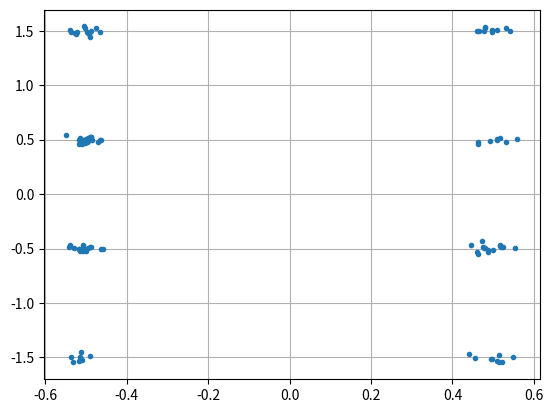

Source code (Python):
import numpy as np
import matplotlib.pyplot as plt

x_axis = np.array([-0.5, 0.5])
y_axis = np.array([-1.5, -0.5, 0.5, 1.5])

symbols = np.array(np.random.choice(x_axis, 100)) + 1j*np.array(np.random.choice(y_axis, 100))
n = (np.random.randn(100) + 1j*np.random.randn(100))/np.sqrt(2) # AWGN with unity power
noise_power = 0.001
r = symbols + n * np.sqrt(noise_power)
plt.plot(np.real(r), np.imag(r), '.')
plt.grid(True)
plt.show()